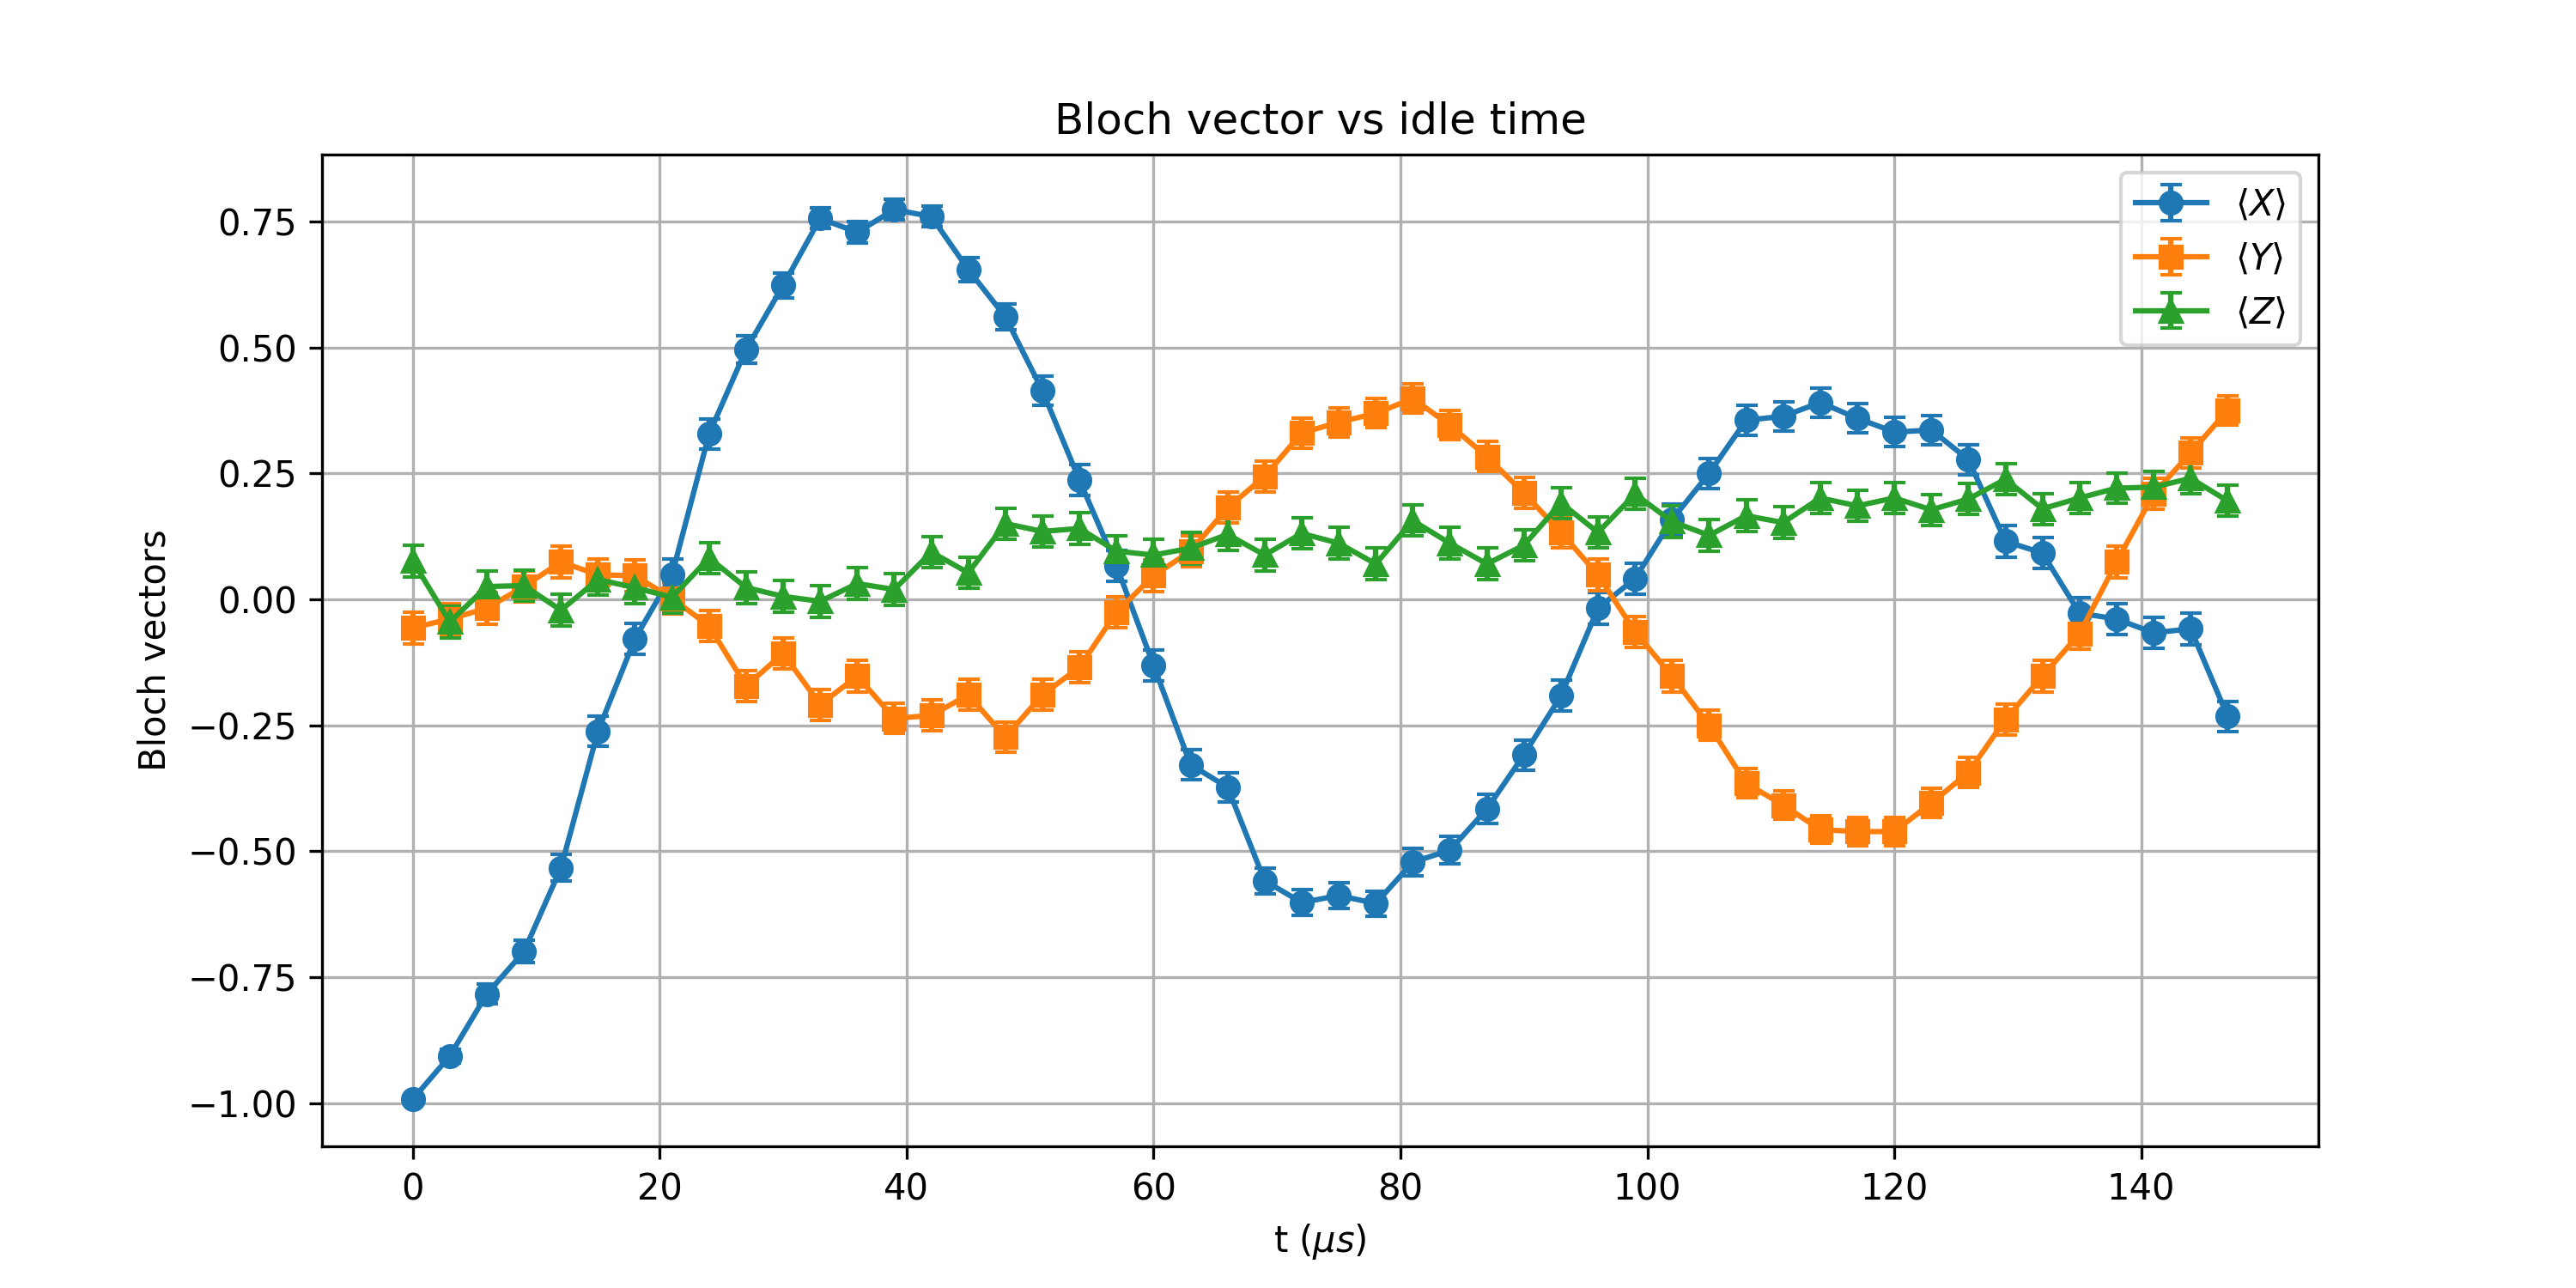

The data file committed next to this chart (first rows):
t_us, X_mean, Y_mean, Z_mean, X_std, Y_std, Z_std
0.0, -0.9922, -0.05664, 0.07617, 0.003899, 0.0312, 0.03116
3, -0.9062, -0.03906, -0.04492, 0.01321, 0.03123, 0.03122
6, -0.7832, -0.01758, 0.02539, 0.01943, 0.03125, 0.03124
9, -0.6992, 0.02539, 0.02734, 0.02234, 0.03124, 0.03124
12, -0.5332, 0.07422, -0.02148, 0.02644, 0.03116, 0.03124
15, -0.2617, 0.04883, 0.03906, 0.03016, 0.03121, 0.03123
18, -0.07812, 0.04688, 0.02344, 0.03115, 0.03122, 0.03124
21.0, 0.04883, 0.001953, 0.003906, 0.03121, 0.03125, 0.03125
24, 0.3281, -0.05273, 0.08203, 0.02952, 0.03121, 0.03114
27.0, 0.4961, -0.1719, 0.02344, 0.02713, 0.03078, 0.03124
30, 0.623, -0.1074, 0.005859, 0.02444, 0.03107, 0.03125
33, 0.7559, -0.209, -0.003906, 0.02046, 0.03056, 0.03125
36, 0.7285, -0.1523, 0.03125, 0.02141, 0.03089, 0.03123
39.0, 0.7734, -0.2363, 0.01953, 0.01981, 0.03036, 0.03124
42.0, 0.7598, -0.2305, 0.09375, 0.02032, 0.03041, 0.03111
45, 0.6543, -0.1895, 0.05273, 0.02363, 0.03068, 0.03121
48, 0.5605, -0.2734, 0.1504, 0.02588, 0.03006, 0.03089
51, 0.4141, -0.1895, 0.1348, 0.02845, 0.03068, 0.03096
54.0, 0.2363, -0.1348, 0.1406, 0.03036, 0.03096, 0.03094
57, 0.06641, -0.02539, 0.0957, 0.03118, 0.03124, 0.03111
60, -0.1309, 0.04688, 0.08789, 0.03098, 0.03122, 0.03113
63.0, -0.3281, 0.0957, 0.1016, 0.02952, 0.03111, 0.03109
66, -0.373, 0.1816, 0.1289, 0.02899, 0.03073, 0.03099
69.0, -0.5586, 0.2441, 0.08789, 0.02592, 0.0303, 0.03113
72, -0.6016, 0.3301, 0.1309, 0.02496, 0.0295, 0.03098
75.0, -0.5879, 0.3516, 0.1113, 0.02528, 0.02926, 0.03106
78.0, -0.6035, 0.3691, 0.07031, 0.02492, 0.02904, 0.03117
81, -0.5215, 0.3984, 0.1562, 0.02666, 0.02866, 0.03087
84.0, -0.498, 0.3457, 0.1113, 0.0271, 0.02932, 0.03106
87, -0.416, 0.2832, 0.07031, 0.02842, 0.02997, 0.03117
90, -0.3086, 0.2109, 0.1074, 0.02972, 0.03055, 0.03107
93.0, -0.1914, 0.1328, 0.1914, 0.03067, 0.03097, 0.03067
96, -0.01758, 0.04883, 0.1328, 0.03125, 0.03121, 0.03097
99.0, 0.04102, -0.06445, 0.209, 0.03122, 0.03119, 0.03056
102, 0.1582, -0.1523, 0.1543, 0.03086, 0.03089, 0.03088
105, 0.25, -0.25, 0.127, 0.03026, 0.03026, 0.031
108.0, 0.3555, -0.3652, 0.166, 0.02921, 0.02909, 0.03082
111, 0.3633, -0.4082, 0.1523, 0.02911, 0.02853, 0.03089
114, 0.3906, -0.457, 0.2012, 0.02877, 0.0278, 0.03061
117, 0.3594, -0.4609, 0.1855, 0.02916, 0.02773, 0.03071
120, 0.332, -0.4609, 0.2012, 0.02948, 0.02773, 0.03061
123, 0.3359, -0.4043, 0.1777, 0.02943, 0.02858, 0.03075
126.0, 0.2773, -0.3438, 0.1992, 0.03002, 0.02935, 0.03062
129.0, 0.1152, -0.2383, 0.2383, 0.03104, 0.03035, 0.03035
132, 0.0918, -0.1523, 0.1797, 0.03112, 0.03089, 0.03074
135, -0.02734, -0.06836, 0.2012, 0.03124, 0.03118, 0.03061
138.0, -0.03906, 0.07422, 0.2207, 0.03123, 0.03116, 0.03048
141, -0.06641, 0.209, 0.2227, 0.03118, 0.03056, 0.03047
144, -0.05859, 0.291, 0.2402, 0.0312, 0.0299, 0.03033
147.0, -0.2324, 0.375, 0.1953, 0.03039, 0.02897, 0.03065
